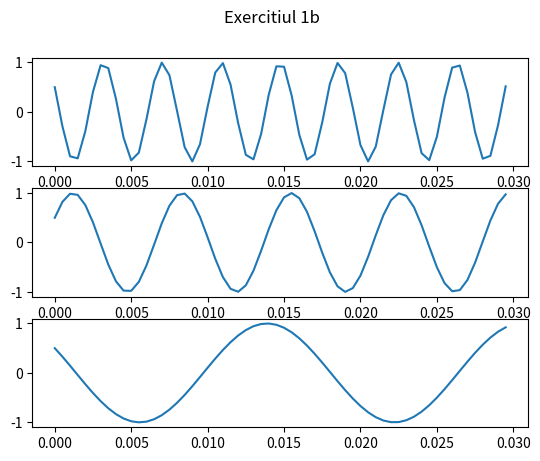
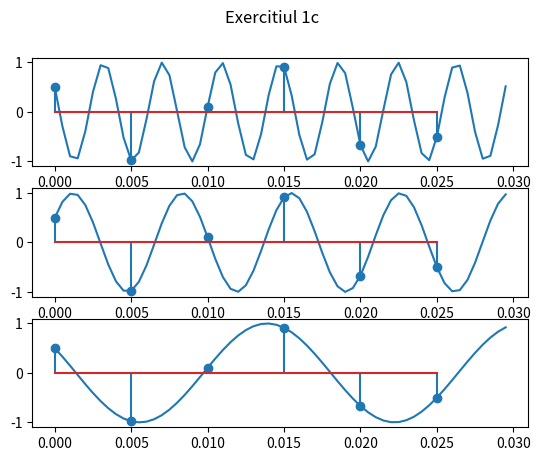

Write Python code to recreate these figures, in order.
import numpy as np
import matplotlib.pyplot as plt

x = lambda t: np.cos((520 * np.pi * t) + (np.pi / 3))
y = lambda t: np.cos((280 * np.pi * t) - (np.pi / 3))
z = lambda t: np.cos((120 * np.pi * t) + (np.pi / 3))

def sub_a():
    return np.arange(start = 0, stop = 0.03, step = 0.0005)

def sub_b(t):
    xt = x(t)
    yt = y(t)
    zt = z(t)
    fig, axs = plt.subplots(3)
    fig.suptitle("Exercitiul 1b")
    axs[0].plot(t, xt)
    axs[1].plot(t, yt)
    axs[2].plot(t, zt)
    fig.savefig("ex1b.pdf")

def sub_c(t):
    f = 200
    t_stem = np.arange(start = 0, stop = 0.03, step= 1/f)
    fig, axs = plt.subplots(3)
    fig.suptitle("Exercitiul 1c")
    axs[0].plot(t, x(t))
    axs[1].plot(t, y(t))
    axs[2].plot(t, z(t))
    axs[0].stem(t_stem, x(t_stem))
    axs[1].stem(t_stem, y(t_stem))
    axs[2].stem(t_stem, z(t_stem))
    fig.savefig("ex1c.pdf")

timp = sub_a()
sub_b(timp)
sub_c(timp)

plt.show()
